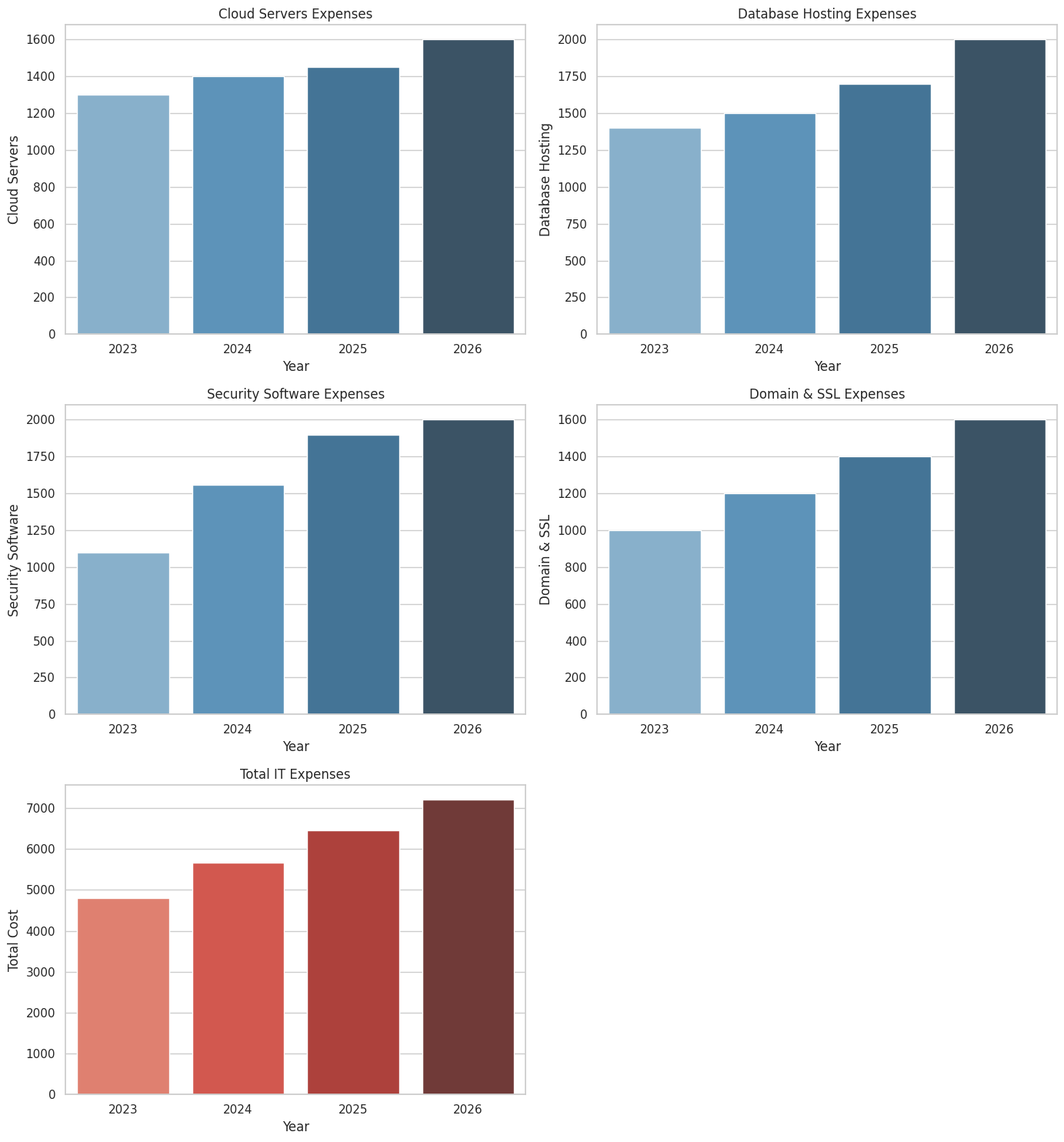

Here is the Python script that generated this plot:
import matplotlib.pyplot as plt
import pandas as pd
import seaborn as sns

data = {
    'Year': [2023, 2024, 2025, 2026],
    'Cloud Servers': [1300, 1400, 1450, 1600],
    'Database Hosting': [1400, 1500, 1700, 2000],
    'Security Software': [1100, 1560, 1900, 2000],
    'Domain & SSL': [1000, 1200, 1400, 1600],
}

df = pd.DataFrame(data)

# Calculate the total cost
df['Total Cost'] = (
    df['Cloud Servers']
    + df['Database Hosting']
    + df['Security Software']
    + df['Domain & SSL']
)
df['Avg Cost'] = df['Total Cost'] / 4

# Define the graphic structure
sns.set_theme(style='whitegrid')

# Create the large table that it's a local for showing 5 graphics (3 rows and 2 columns)
fig, axes = plt.subplots(3, 2, figsize=(14, 15))

# 1. Cloud Server Graphics
sns.barplot(
    x='Year', y='Cloud Servers', data=df, ax=axes[0, 0], palette='Blues_d'
)
axes[0, 0].set_title('Cloud Servers Expenses')

# 2. Database Hosting Graphics
sns.barplot(
    x='Year', y='Database Hosting', data=df, ax=axes[0, 1], palette='Blues_d'
)
axes[0, 1].set_title('Database Hosting Expenses')

# 3. Security Software Graphics
sns.barplot(
    x='Year', y='Security Software', data=df, ax=axes[1, 0], palette='Blues_d'
)
axes[1, 0].set_title('Security Software Expenses')

# 4. Domain & SSL Graphics
sns.barplot(
    x='Year', y='Domain & SSL', data=df, ax=axes[1, 1], palette='Blues_d'
)
axes[1, 1].set_title('Domain & SSL Expenses')

# 5. Total Cost Graphics
sns.barplot(x='Year', y='Total Cost', data=df, ax=axes[2, 0], palette='Reds_d')
axes[2, 0].set_title('Total IT Expenses')

# Delete(2,1) ចោលដើម្បីកុំឱ្យវាទទេស្អាត
fig.delaxes(axes[2, 1])

# Prepare the gab of each graphics
plt.tight_layout()

# The Showing all of Graphics
plt.show()
